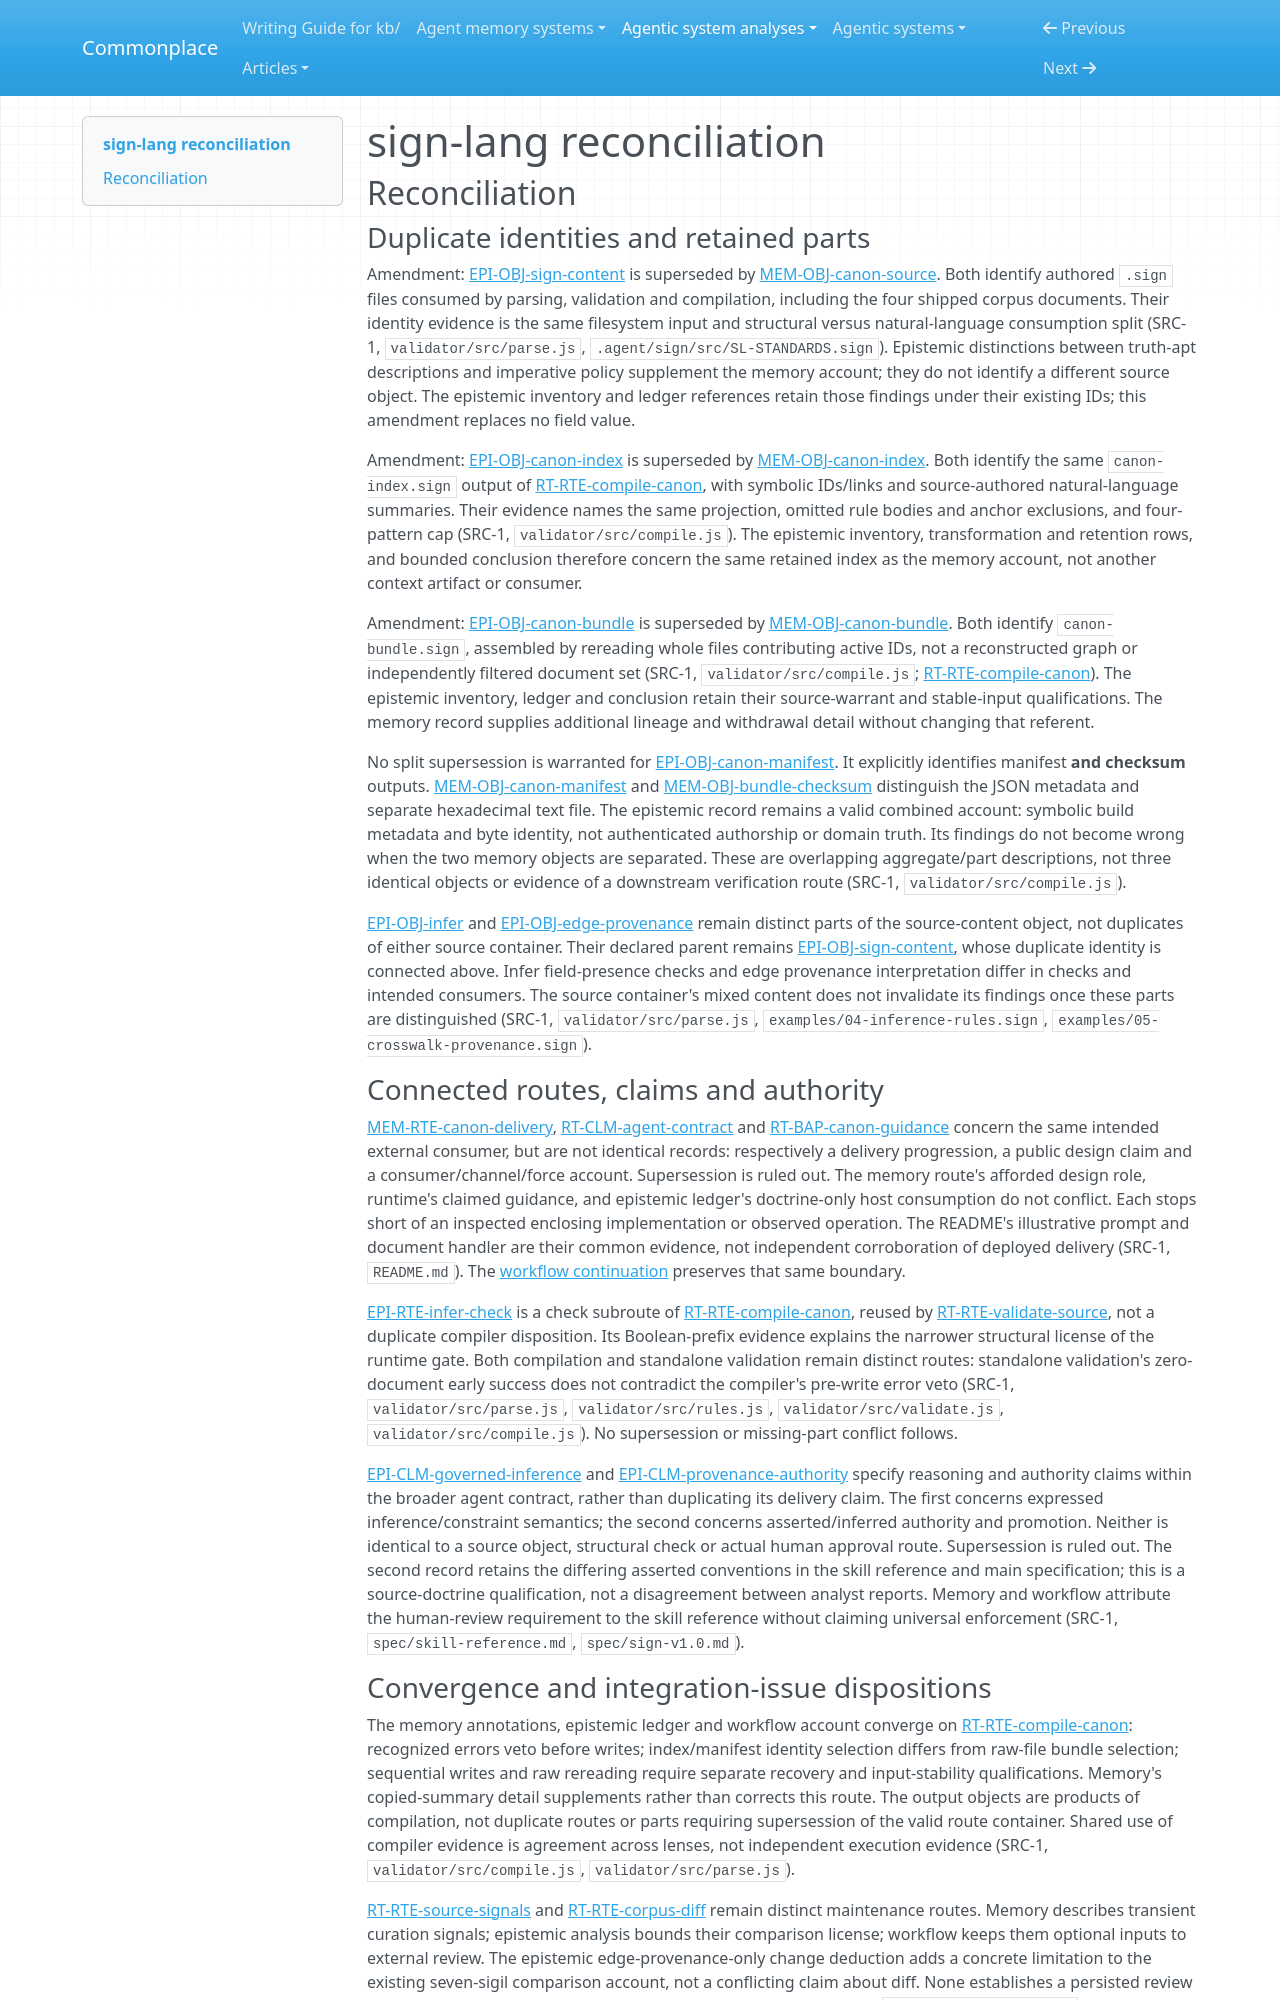

repository: zby/commonplace · page: agentic-system-analyses/retained/sign-protocol--sign-lang/reconciliation/index.html · generator: mkdocs

---
type: agentic-system-analyses/types/agentic-system-reconciliation-report.md
description: "Reconciliation of SIGN preparation, memory, epistemic and workflow records at the frozen artifact boundary before external agent consumption."
run-id: AAS-2026-11-09-sign-lang-379ffbdd642c-01
reviewed-boundary: "f4eb1a82b114615754bbe5c2e6f4255a4ec1eeba"
---

# sign-lang reconciliation

## Reconciliation

### Duplicate identities and retained parts

Amendment: [EPI-OBJ-sign-content](epistemic.md#epi-obj-sign-content) is superseded by [MEM-OBJ-canon-source](memory.md#mem-obj-canon-source). Both identify authored `.sign` files consumed by parsing, validation and compilation, including the four shipped corpus documents. Their identity evidence is the same filesystem input and structural versus natural-language consumption split (SRC-1, `validator/src/parse.js`, `.agent/sign/src/SL-STANDARDS.sign`). Epistemic distinctions between truth-apt descriptions and imperative policy supplement the memory account; they do not identify a different source object. The epistemic inventory and ledger references retain those findings under their existing IDs; this amendment replaces no field value.

Amendment: [EPI-OBJ-canon-index](epistemic.md#epi-obj-canon-index) is superseded by [MEM-OBJ-canon-index](memory.md#mem-obj-canon-index). Both identify the same `canon-index.sign` output of [RT-RTE-compile-canon](runtime.md#rt-rte-compile-canon), with symbolic IDs/links and source-authored natural-language summaries. Their evidence names the same projection, omitted rule bodies and anchor exclusions, and four-pattern cap (SRC-1, `validator/src/compile.js`). The epistemic inventory, transformation and retention rows, and bounded conclusion therefore concern the same retained index as the memory account, not another context artifact or consumer.

Amendment: [EPI-OBJ-canon-bundle](epistemic.md#epi-obj-canon-bundle) is superseded by [MEM-OBJ-canon-bundle](memory.md#mem-obj-canon-bundle). Both identify `canon-bundle.sign`, assembled by rereading whole files contributing active IDs, not a reconstructed graph or independently filtered document set (SRC-1, `validator/src/compile.js`; [RT-RTE-compile-canon](runtime.md#rt-rte-compile-canon)). The epistemic inventory, ledger and conclusion retain their source-warrant and stable-input qualifications. The memory record supplies additional lineage and withdrawal detail without changing that referent.

No split supersession is warranted for [EPI-OBJ-canon-manifest](epistemic.md#epi-obj-canon-manifest). It explicitly identifies manifest **and checksum** outputs. [MEM-OBJ-canon-manifest](memory.md#mem-obj-canon-manifest) and [MEM-OBJ-bundle-checksum](memory.md#mem-obj-bundle-checksum) distinguish the JSON metadata and separate hexadecimal text file. The epistemic record remains a valid combined account: symbolic build metadata and byte identity, not authenticated authorship or domain truth. Its findings do not become wrong when the two memory objects are separated. These are overlapping aggregate/part descriptions, not three identical objects or evidence of a downstream verification route (SRC-1, `validator/src/compile.js`).

[EPI-OBJ-infer](epistemic.md#epi-obj-infer) and [EPI-OBJ-edge-provenance](epistemic.md#epi-obj-edge-provenance) remain distinct parts of the source-content object, not duplicates of either source container. Their declared parent remains [EPI-OBJ-sign-content](epistemic.md#epi-obj-sign-content), whose duplicate identity is connected above. Infer field-presence checks and edge provenance interpretation differ in checks and intended consumers. The source container's mixed content does not invalidate its findings once these parts are distinguished (SRC-1, `validator/src/parse.js`, `examples/04-inference-rules.sign`, `examples/05-crosswalk-provenance.sign`).

### Connected routes, claims and authority

[MEM-RTE-canon-delivery](memory.md#mem-rte-canon-delivery), [RT-CLM-agent-contract](runtime.md#rt-clm-agent-contract) and [RT-BAP-canon-guidance](runtime.md#rt-bap-canon-guidance) concern the same intended external consumer, but are not identical records: respectively a delivery progression, a public design claim and a consumer/channel/force account. Supersession is ruled out. The memory route's afforded design role, runtime's claimed guidance, and epistemic ledger's doctrine-only host consumption do not conflict. Each stops short of an inspected enclosing implementation or observed operation. The README's illustrative prompt and document handler are their common evidence, not independent corroboration of deployed delivery (SRC-1, `README.md`). The [workflow continuation](workflow.md#workflow-account) preserves that same boundary.

[EPI-RTE-infer-check](epistemic.md#epi-rte-infer-check) is a check subroute of [RT-RTE-compile-canon](runtime.md#rt-rte-compile-canon), reused by [RT-RTE-validate-source](runtime.md#rt-rte-validate-source), not a duplicate compiler disposition. Its Boolean-prefix evidence explains the narrower structural license of the runtime gate. Both compilation and standalone validation remain distinct routes: standalone validation's zero-document early success does not contradict the compiler's pre-write error veto (SRC-1, `validator/src/parse.js`, `validator/src/rules.js`, `validator/src/validate.js`, `validator/src/compile.js`). No supersession or missing-part conflict follows.

[EPI-CLM-governed-inference](epistemic.md#epi-clm-governed-inference) and [EPI-CLM-provenance-authority](epistemic.md#epi-clm-provenance-authority) specify reasoning and authority claims within the broader agent contract, rather than duplicating its delivery claim. The first concerns expressed inference/constraint semantics; the second concerns asserted/inferred authority and promotion. Neither is identical to a source object, structural check or actual human approval route. Supersession is ruled out. The second record retains the differing asserted conventions in the skill reference and main specification; this is a source-doctrine qualification, not a disagreement between analyst reports. Memory and workflow attribute the human-review requirement to the skill reference without claiming universal enforcement (SRC-1, `spec/skill-reference.md`, `spec/sign-v1.0.md`).
